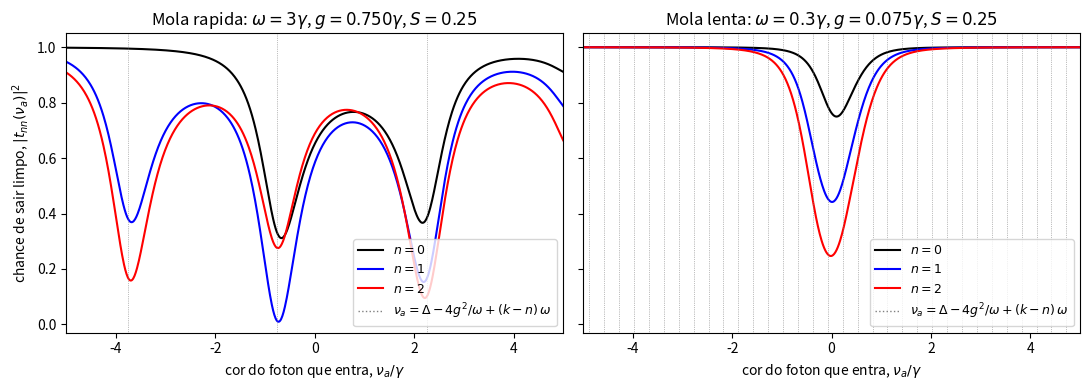

Here is the Python script that generated this plot:
import numpy as np
from scipy.special import eval_genlaguerre, factorial
import matplotlib.pyplot as plt

gam   = 1.0     # gamma: taxa de emissao do atomo no guia (define a unidade)
Delta = 0.0     # Delta: dessintonia do atomo (onde fica a linha sem banho)

S = 0.25                                    # fator de Huang-Rhys
casos = [
    # (titulo,        omega, K)
    ("Mola rapida",   3.0,   60),            # omega >> gamma: bandas laterais separadas
    ("Mola lenta",    0.3,   40),            # omega << gamma: bandas dentro da linha
]
ns    = [0, 1, 2]                           # estados de Fock iniciais da mola
cores = {0: 'k', 1: 'b', 2: 'r'}            # cor de cada curva n
nus   = np.linspace(-5, 5, 801)             # eixo x: cor do foton que entra, nu_a/gamma

def FC(k, n, beta):
    if k >= n:
        return (np.sqrt(factorial(n) / factorial(k)) * beta**(k - n)
                * np.exp(-beta**2 / 2) * eval_genlaguerre(n, k - n, beta**2))
    return (-1)**(n - k) * FC(n, k, beta)   # simetria para k < n

def t_mn(m, n, nu, gam, Delta, w, g, K):
    beta = 2 * g / w
    s = 0.0
    for k in range(K):
        den = gam / 2 + 1j * (Delta - 4 * g**2 / w + (k - n) * w - nu)
        s += FC(k, m, beta) * FC(k, n, beta) / den
    return (1.0 if m == n else 0.0) - gam * s

nu_teste = 0.7
for titulo, w, K in casos:
    g = np.sqrt(S) * w / 2
    beta = 2 * g / w
    for n in ns:
        soma_FC = sum(FC(k, n, beta)**2 for k in range(K))
        soma_t  = sum(abs(t_mn(m, n, nu_teste, gam, Delta, w, g, K))**2 for m in range(K - 5))
        print(f'{titulo:12s} n={n}:  sum_k F_kn^2 = {soma_FC:.12f}   sum_m |t_mn|^2 = {soma_t:.12f}')

print('g = 0  ->  |t_00| =', abs(t_mn(0, 0, nu_teste, gam, Delta, 3.0, 0.0, 5)))

fig, axs = plt.subplots(1, 2, figsize=(11, 4), sharey=True)

for ax, (titulo, w, K) in zip(axs, casos):
    g = np.sqrt(S) * w / 2                  # acoplamento que da o S escolhido
    zpl = Delta - 4 * g**2 / w              # vale do meio (deslocado pelo polaron)

    for n in ns:
        limpo = [abs(t_mn(n, n, nu, gam, Delta, w, g, K))**2 for nu in nus]
        ax.plot(nus, limpo, cores[n], label=f'$n={n}$')
        print(f'{titulo}: n={n}, minimo de |t_nn|^2 = {min(limpo):.3f}')

    # linhas pontilhadas: posicoes dos vales nu_a = Delta - 4g^2/w + j*omega
    for j in range(-int(5 / w) - 1, int(5 / w) + 2):
        x = zpl + j * w
        if -5 <= x <= 5:
            ax.axvline(x, color='gray', lw=0.5, ls=':')
    # entrada da legenda para as linhas pontilhadas (traco mais grosso para ficar visivel)
    ax.plot([], [], color='gray', lw=1.0, ls=':',
            label=r'$\nu_a=\Delta-4g^2/\omega+(k-n)\,\omega$')

    ax.set_title(fr'{titulo}: $\omega={w:g}\gamma$, $g={g:.3f}\gamma$, $S={S}$')
    ax.set_xlabel(r'cor do foton que entra, $\nu_a/\gamma$')
    ax.set_xlim(-5, 5)
    ax.set_ylim(-0.03, 1.05)
    ax.legend(fontsize=9, loc='lower right')

axs[0].set_ylabel(r'chance de sair limpo, $|t_{nn}(\nu_a)|^2$')
plt.tight_layout()
# (main.py salva aqui figura1_rapida_lenta.svg e .pdf; omitido para nao sobrescrever)
plt.show()
